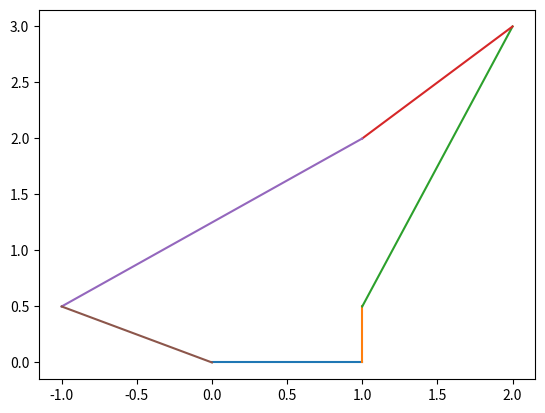

Write Python code to recreate this figure.
import matplotlib.pyplot as plt
import numpy as np

class PolygonGraph:
    def __init__(self, entry_node):
        self.entry_node = entry_node
        self.neighbors = {entry_node: set()}
        self.nodes = set([entry_node])

    def addEdge(self, node0, node1):
        node_pair = [node0, node1]
        for i in [0, 1]:
            this_node, that_node = node_pair[i], node_pair[1-i]
            if this_node not in self.neighbors:
                self.neighbors[this_node] = set()
            self.neighbors[this_node].add(that_node)
            self.nodes.add(this_node)

    def removeNode(self, node):
        its_neighbors = self.neighbors[node]
        self.neighbors.pop(node)
        for node in its_neighbors:
            self.neighbors[node].update(its_neighbors)
            self.neighbors[node].discard(node)

        if node == self.entry_node:
            self.entry_node = its_neighbors.pop()

def angle(p0, p1, p2):
    v1, v2 = p0 - p1, p2 - p1
    theta = np.arccos(v1.dot(v2) / np.linalg.norm(v1) / np.linalg.norm(v2))
    if np.cross(v1, v2) > 0:
        return 2 * np.pi - theta
    else:
        return theta

def dfsEdge(graph, root=None, visited=None):
    """
    recursive version
    """
    seq = []

    root = graph.entry_node if root is None else root
    visited = set() if visited is None else visited
    for node in graph.neighbors[root]:
        edge = tuple(sorted([root, node]))
        if edge in visited:
            continue
        visited.add(edge)
        seq.append(edge)
        seq += dfsEdge(graph, node, visited)

    return seq

class MeshPolygon:
    def __init__(self, vertices):
        self.vertex_buffer = vertices
        self.index_graph = PolygonGraph(0)
        self.index_angle = []
        self.index_buffer = []

        for i in range(len(vertices) - 1):
            self.index_graph.addEdge(i, i+1)
        self.index_graph.addEdge(len(vertices) - 1, 0)

        for i in range(len(self.vertex_buffer)):
            neighbors_idx = list(self.index_graph.neighbors[i])
            print("{},{}".format(neighbors_idx, i))
            p0, p1, p2 = self.vertex_buffer[neighbors_idx[0]], self.vertex_buffer[i], self.vertex_buffer[neighbors_idx[1]]
            self.index_angle.append((i, angle(p0, p1, p2)))

        self.index_angle.sort()

    def edgeForPlot(self):
        edges = dfsEdge(self.index_graph)

        point_pairs = [
            ((self.vertex_buffer[e[0]][0], self.vertex_buffer[e[1]][0]),
            (self.vertex_buffer[e[0]][1], self.vertex_buffer[e[1]][1]) )
            for e in edges]

        return point_pairs

    def cutCorner(self):
        if len(self.index_graph.nodes) == 3:
            return False

        return True

if __name__ == "__main__":

    vertex_buffer = np.array([(0,0), (1,0), (1,0.5), (2,3), (1,2), (-1, 0.5)])
    mesh = MeshPolygon(vertex_buffer)
    point_pairs = mesh.edgeForPlot()
    for pair in point_pairs:
        plt.plot(pair[0], pair[1])

    plt.show()
